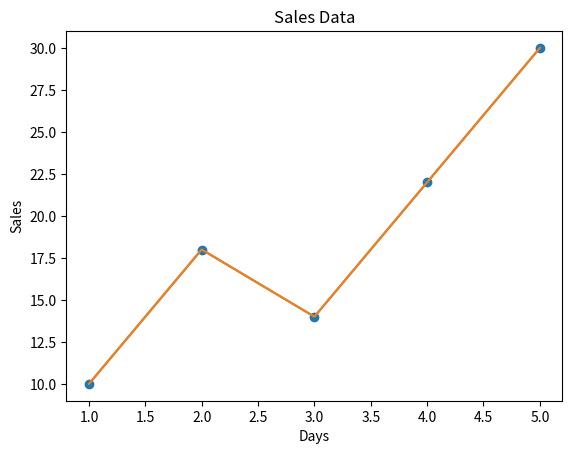

The matplotlib source for this figure:
import matplotlib.pyplot as plt

# Lists -> Plot
days = [1, 2, 3, 4, 5]
sales = [10, 18, 14, 22, 30]

plt.plot(days, sales, marker="o")
plt.title("Sales Data")
plt.xlabel("Days")
plt.ylabel("Sales")
plt.show()

# NumPy Data -> Plot
import numpy as np
x = np.arange(1, 6)
y = np.array([10, 18, 14, 22, 30])

plt.plot(x, y)
plt.show()

# 